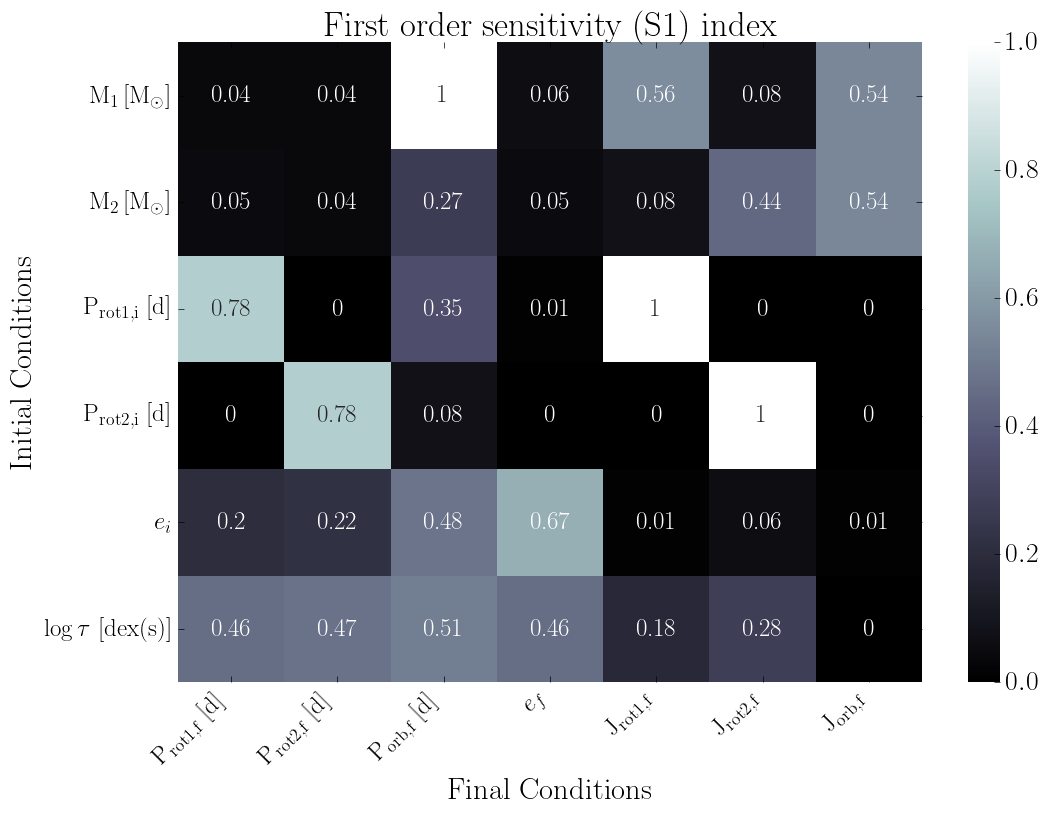

Values plotted in this chart, from the file beside it:
, final.primary.RotPer, final.secondary.RotPer, final.secondary.OrbPeriod, final.secondary.Eccentricity, final.primary.RotAngMom, final.secondary.RotAngMom, final.secondary.OrbAngMom
primary.dMass, 0.04, 0.04, 1.0, 0.06, 0.56, 0.08, 0.54
secondary.dMass, 0.05, 0.04, 0.27, 0.05, 0.08, 0.44, 0.54
primary.dRotPeriod, 0.78, 0.0, 0.35, 0.01, 1.0, 0.0, 0.0
secondary.dRotPeriod, 0.0, 0.78, 0.08, 0.0, 0.0, 1.0, 0.0
secondary.dEcc, 0.2, 0.22, 0.48, 0.67, 0.01, 0.06, 0.01
primary.dTidalTau, 0.46, 0.47, 0.51, 0.46, 0.18, 0.28, 0.0
